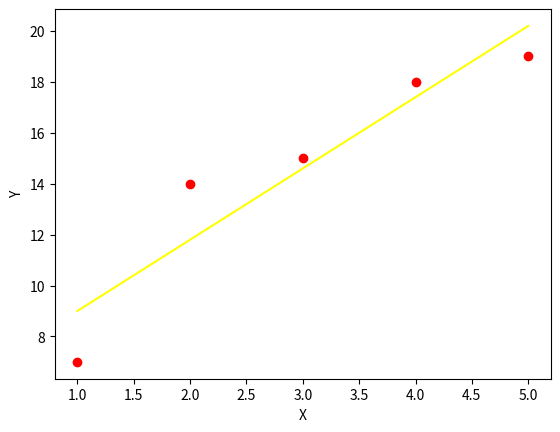

The script that saved this image:
import numpy as np
import matplotlib.pyplot as plt

x = np.array([1,2,3,4,5])
y = np.array([7,14,15,18,19])
n = np.size(x)

xm = np.mean(x)
ym = np.mean(y)

Sxy = np.sum(x*y) - n * xm * ym
Sxx = np.sum(x*x) - n * xm * xm

b1 = Sxy/Sxx
b0 = ym - b1 * xm
print("Slope:- ",b1)
print("InterCept:- ",b0)
yp = b0 + b1 * x

plt.scatter(x,y,color="red")
plt.plot(x,yp,color="yellow")
plt.xlabel("X")
plt.ylabel("Y")

err = y - yp

se = np.sum(err ** 2)
print("Se:- ",se)

mse = se/n
print("mse:- ",mse)

rmse = np.sqrt(mse)
print("rmse:- ",rmse)

sst = np.sum((y-ym) ** 2)
r2 = 1 - (se/sst)
print("r2:- ",r2)
plt.show()

